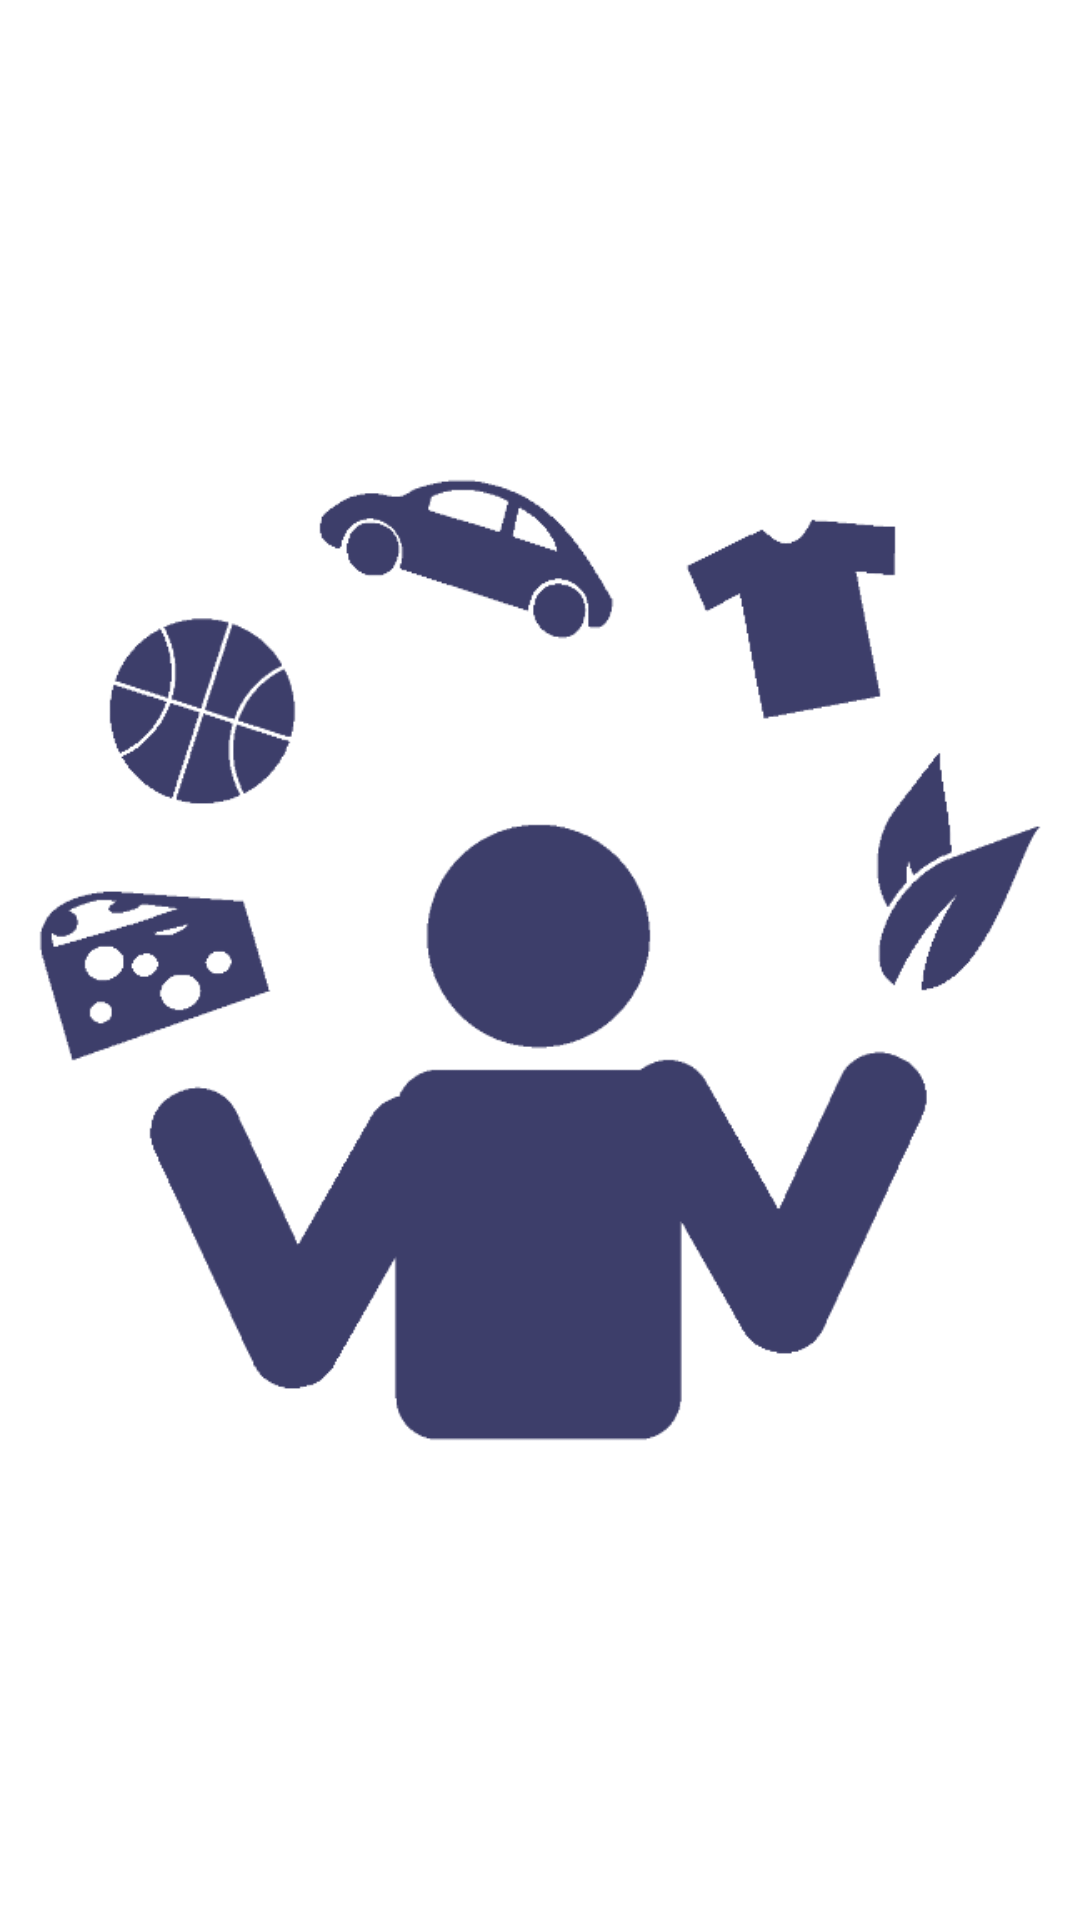

Layout XML and referenced resources for this Android screen:
<!-- AndroidManifest.xml: application theme AppTheme -->
<!-- res/layout/fragment_default_image.xml -->
<FrameLayout xmlns:android="http://schemas.android.com/apk/res/android"
             xmlns:tools="http://schemas.android.com/tools"
             android:layout_width="match_parent"
             android:layout_height="match_parent"
             tools:context="com.projecthade.navigationdrawerexample.FragmentTwo">


        <ImageView
            android:id="@+id/imageView"
            android:layout_width="match_parent"
            android:layout_height="match_parent"
            android:src="@drawable/ic_interestsicon_highres" />



</FrameLayout>
<!-- resources referenced by this layout -->
<resources>
  <!-- drawable ic_interestsicon_highres: png bitmap (drawable-hdpi, 16353 bytes) -->
  <style name="AppTheme" parent="Theme.Sample" />
  <style name="Theme.Sample" parent="Theme.Base" />
  <style name="Theme.Base" parent="android:Theme.Light" />
</resources>
